Labelled photos from "data", an image-classification folder in poojabharamagoudr/RicePlantDiseaseDetector. The possible labels are: brown spot, healthy rice leaf, leaf blast, sheath blight.

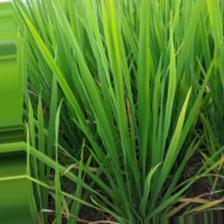
Label: healthy rice leaf

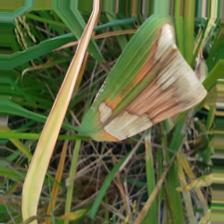
Label: sheath blight

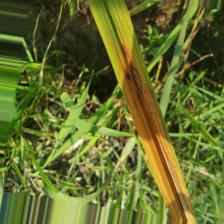
Label: leaf blast

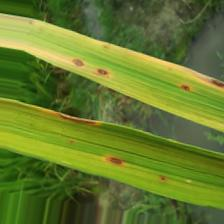
Label: brown spot

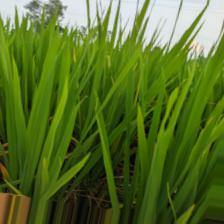
Label: healthy rice leaf

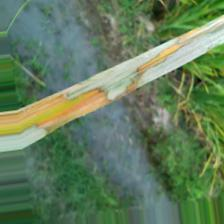
Label: sheath blight
